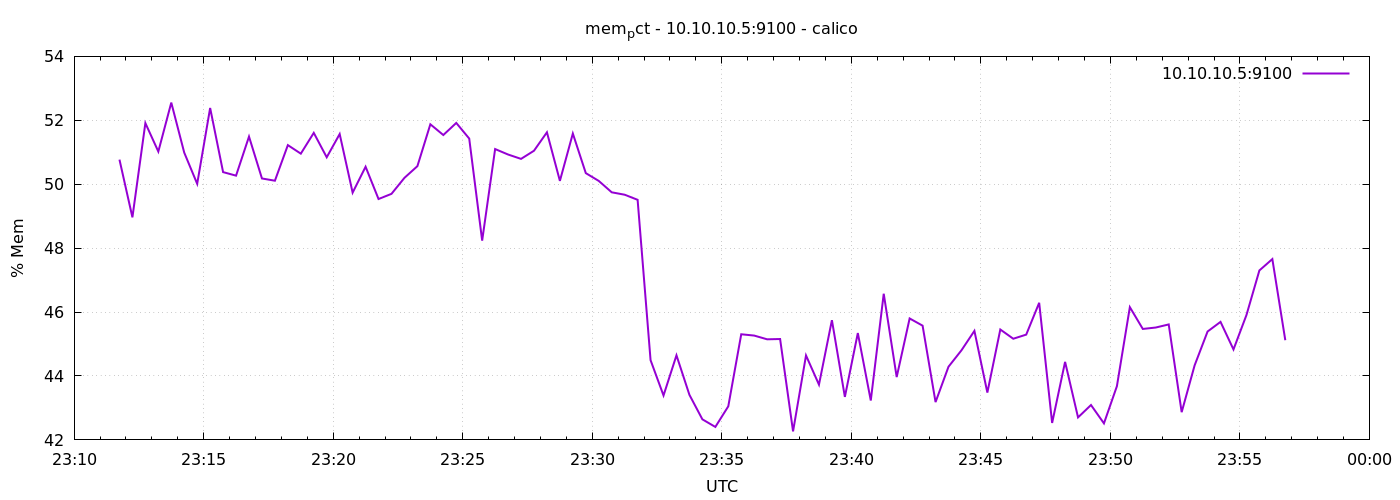

Values plotted in this chart, from the file beside it:
1776813105	50.76982927595649
1776813135	48.96
1776813165	51.91
1776813195	51.02
1776813225	52.55
1776813255	50.99
1776813285	50.01
1776813315	52.38
1776813345	50.38
1776813375	50.27
1776813405	51.49
1776813435	50.18
1776813465	50.11
1776813495	51.22
1776813525	50.96
1776813555	51.61
1776813585	50.84
1776813615	51.57
1776813645	49.74
1776813675	50.55
1776813705	49.54
1776813735	49.7
1776813765	50.2
1776813795	50.57
1776813825	51.88
1776813855	51.54
1776813885	51.92
1776813915	51.43
1776813945	48.23
1776813975	51.1
1776814005	50.93
1776814035	50.79
1776814065	51.05
1776814095	51.62
1776814125	50.1
1776814155	51.59
1776814185	50.35
1776814215	50.1
1776814245	49.75
1776814275	49.67
1776814305	49.51
1776814335	44.49
1776814365	43.39
1776814395	44.65
1776814425	43.41
1776814455	42.64
1776814485	42.41
1776814515	43.05
1776814545	45.31
1776814575	45.26
1776814605	45.15
1776814635	45.16
1776814665	42.27
1776814695	44.64
1776814725	43.73
1776814755	45.75
1776814785	43.35
1776814815	45.34
1776814845	43.23
1776814875	46.57
1776814905	43.97
... 30 more rows
